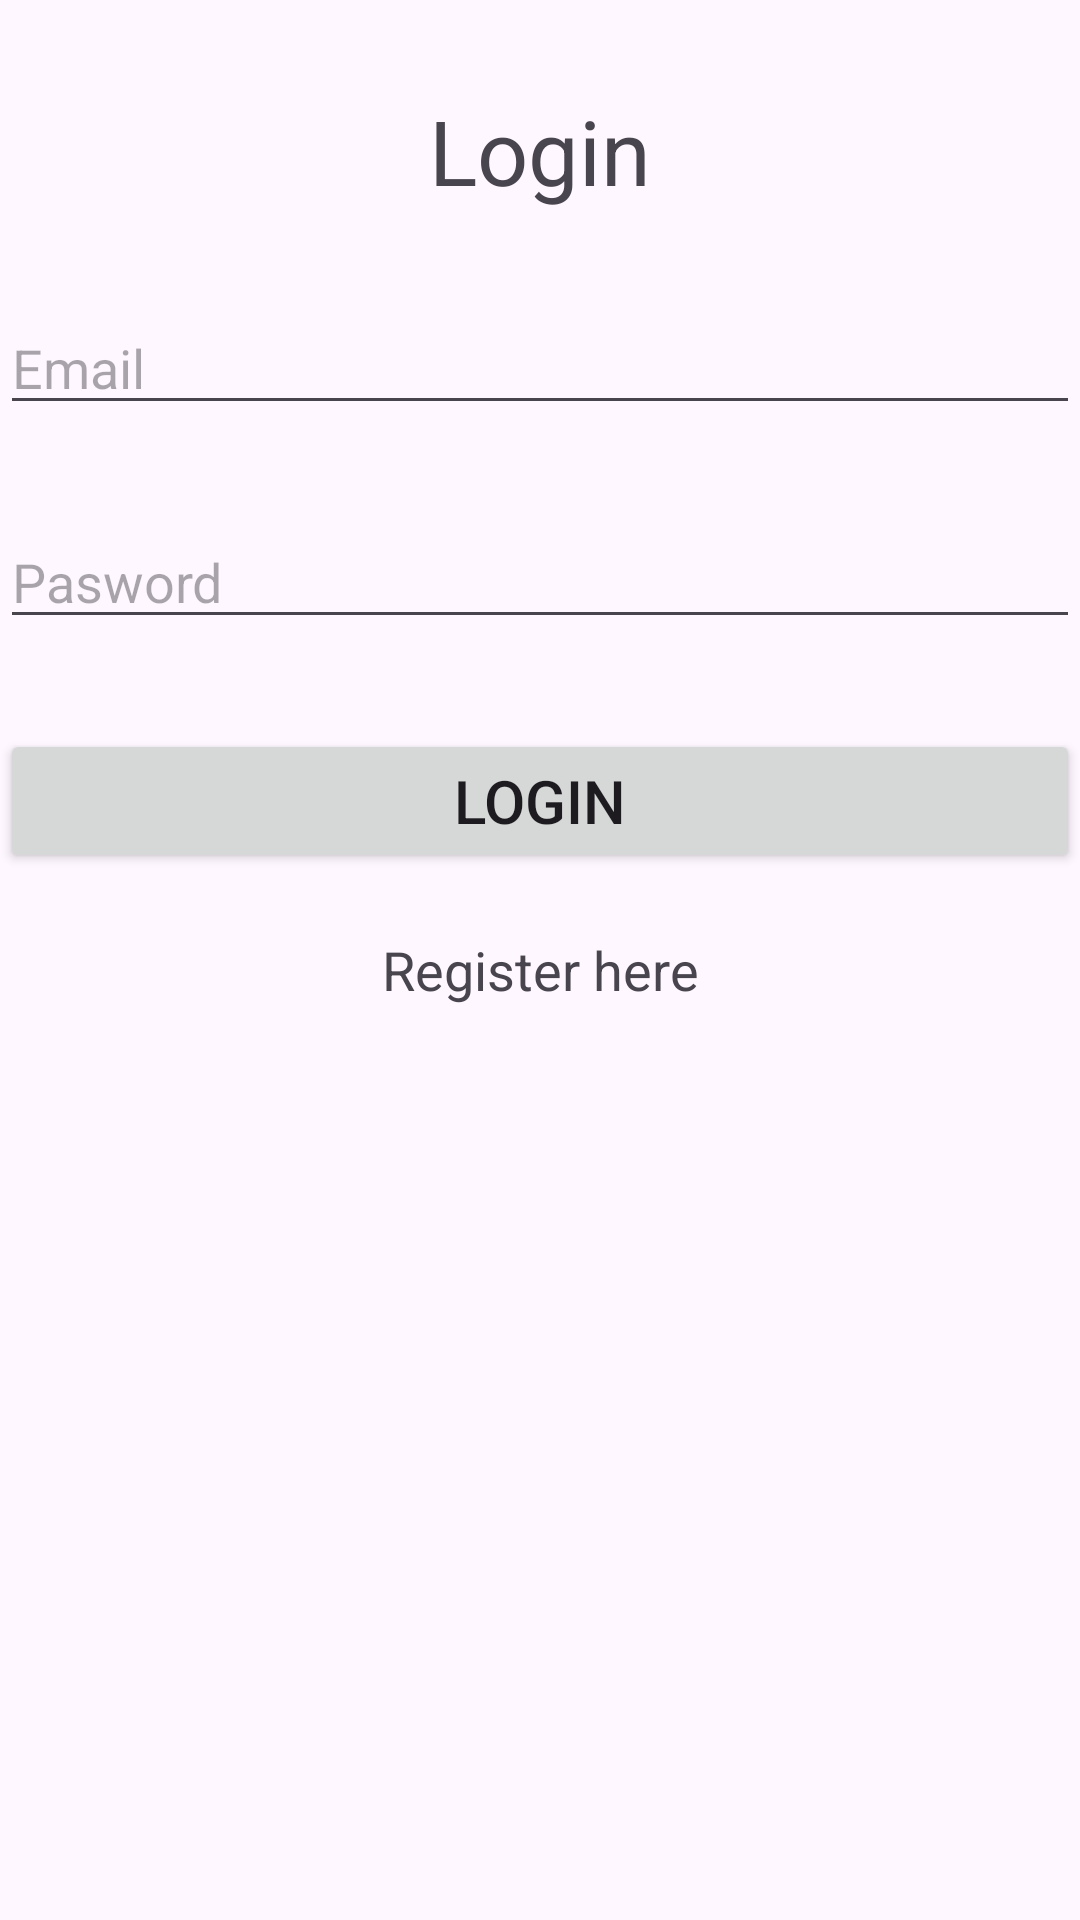

The Android layout XML behind this screen, and the referenced resources:
<!-- AndroidManifest.xml: application theme Theme.LoginRegisterTutoriall -->
<!-- res/layout/fragment_login.xml -->
<?xml version="1.0" encoding="utf-8"?>
<layout xmlns:android="http://schemas.android.com/apk/res/android"
    xmlns:tools="http://schemas.android.com/tools"
    xmlns:app="http://schemas.android.com/apk/res-auto">

    <androidx.constraintlayout.widget.ConstraintLayout
        android:layout_width="match_parent"
        android:layout_height="match_parent"
        tools:context=".LoginFragment"
        android:layout_margin="10dp">

        <TextView
            android:id="@+id/txt_login"
            android:layout_width="match_parent"
            android:layout_height="wrap_content"
            android:text="Login"
            android:textSize="30sp"
            app:layout_constraintTop_toTopOf="parent"
            android:gravity="center_horizontal"
            android:layout_marginTop="30dp"/>

        <EditText
            android:id="@+id/et_email"
            android:layout_width="match_parent"
            android:layout_height="wrap_content"
            app:layout_constraintTop_toBottomOf="@id/txt_login"
            android:layout_marginTop="30dp"
            android:hint="Email"/>

        <EditText
            android:id="@+id/et_password"
            android:layout_width="match_parent"
            android:layout_height="wrap_content"
            app:layout_constraintTop_toBottomOf="@id/et_email"
            android:layout_marginTop="30dp"
            android:hint="Pasword"
            android:inputType="textPassword"/>

        <Button
            android:id="@+id/btn_login"
            android:layout_width="match_parent"
            android:layout_height="wrap_content"
            android:text="Login"
            android:textSize="20sp"
            app:layout_constraintTop_toBottomOf="@id/et_password"
            android:layout_marginTop="30dp"/>

        <TextView
            android:id="@+id/txt_register"
            android:layout_width="match_parent"
            android:layout_height="wrap_content"
            app:layout_constraintTop_toBottomOf="@id/btn_login"
            android:text="Register here"
            android:textSize="18sp"
            android:gravity="center_horizontal"
            android:layout_marginTop="20dp"/>

    </androidx.constraintlayout.widget.ConstraintLayout>
</layout>
<!-- resources referenced by this layout -->
<resources>
  <style name="Theme.LoginRegisterTutoriall" parent="Base.Theme.LoginRegisterTutoriall" />
  <style name="Base.Theme.LoginRegisterTutoriall" parent="Theme.Material3.DayNight.NoActionBar">
          
          
      </style>
</resources>
